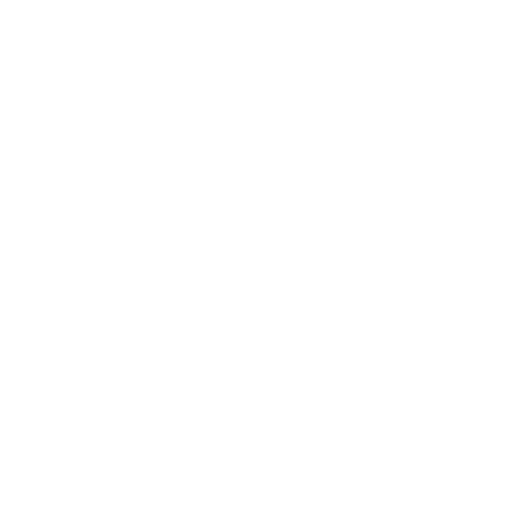
t = 0.00 s
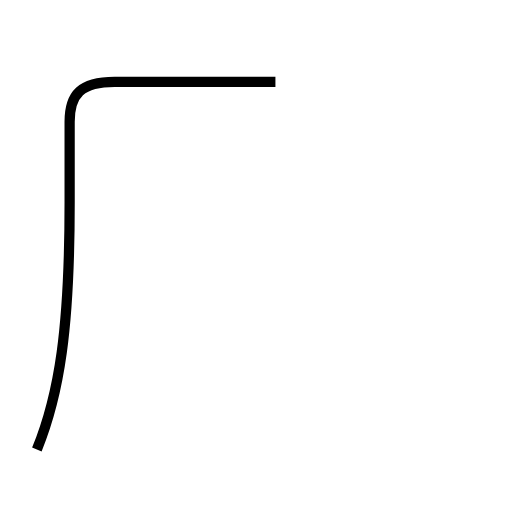
t = 1.65 s
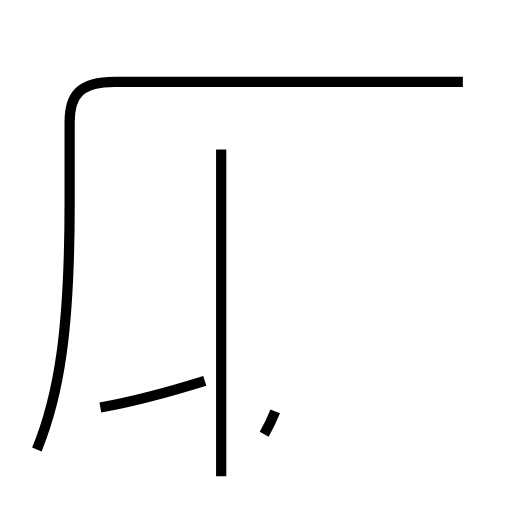
t = 3.54 s
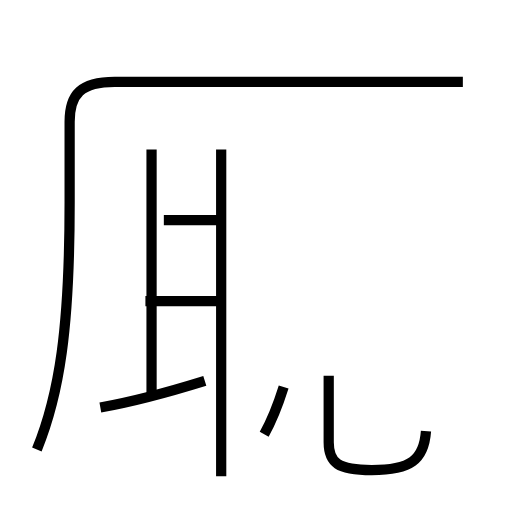
t = 5.31 s
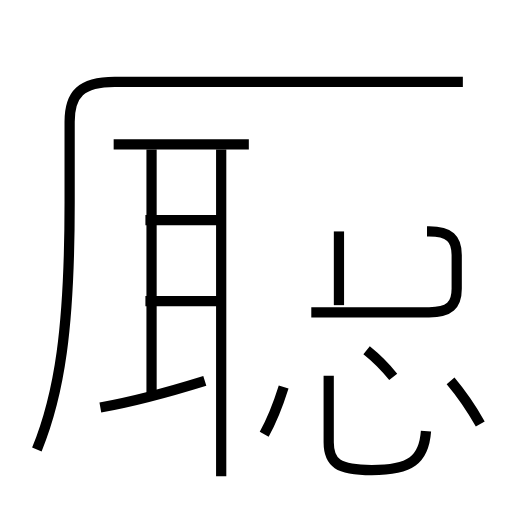
t = 6.94 s
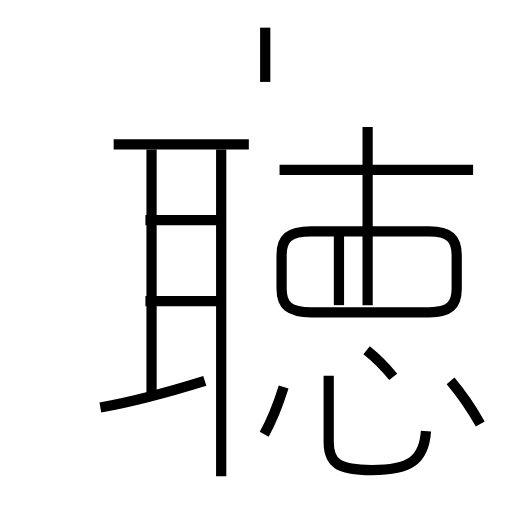
t = 8.88 s

The animated SVG that drew these frames (rendered in a browser with its animation timeline set to each time). Animation: 16 SMIL elements (animate=16); one cycle of 8.88 s.

<?xml version='1.0' encoding='utf-8'?>
<svg viewBox="0.0 -6.0 50.0 50.0" version="1.1" xmlns="http://www.w3.org/2000/svg"><rect x="-1000" y="-1000" width="2000" height="2000" stroke="white" fill="white" /><g style="fill:none;stroke:#000000;stroke-width:1"><path d="M 3.6 -0.1 C 5.8 -5.5 6.8 -11.9 6.8 -24.2 L 6.8 -32.1 C 6.8 -34.8 7.9 -36.0 11.2 -36.0 L 45.2 -36.0 " transform="translate(0.0 38.0)" stroke-dasharray="73.21568853060965" stroke-dashoffset="73.21568853060965"><animate attributeName="stroke-dashoffset" from="73.21568853060965" to="0" dur="2.1964706559182896s" begin="0s; anim_end.end" fill="freeze" id="anim0" /></path><path d="M 9.8 -4.2 C 13.2 -4.8 17.1 -5.9 20.0 -6.8 " transform="translate(0.0 38.0)" stroke-dasharray="10.532632069449669" stroke-dashoffset="10.532632069449669"><animate attributeName="stroke-dashoffset" from="10.532632069449669" to="0" dur="0.31597896208349s" begin="anim0.end" fill="freeze" id="anim1" /></path><path d="M 21.6 2.5 L 21.6 -29.4 " transform="translate(0.0 38.0)" stroke-dasharray="31.9" stroke-dashoffset="31.9"><animate attributeName="stroke-dashoffset" from="31.9" to="0" dur="0.957s" begin="anim1.end" fill="freeze" id="anim2" /></path><path d="M 25.8 -1.6 C 26.6 -3.0 27.1 -4.3 27.7 -6.2 " transform="translate(0.0 38.0)" stroke-dasharray="4.987450765315218" stroke-dashoffset="4.987450765315218"><animate attributeName="stroke-dashoffset" from="4.987450765315218" to="0" dur="0.14962352295945655s" begin="anim2.end" fill="freeze" id="anim3" /></path><path d="M 14.8 -5.5 L 14.8 -29.4 " transform="translate(0.0 38.0)" stroke-dasharray="23.9" stroke-dashoffset="23.9"><animate attributeName="stroke-dashoffset" from="23.9" to="0" dur="0.717s" begin="anim3.end" fill="freeze" id="anim4" /></path><path d="M 21.4 -14.6 L 14.2 -14.6 " transform="translate(0.0 38.0)" stroke-dasharray="7.199999999999999" stroke-dashoffset="7.199999999999999"><animate attributeName="stroke-dashoffset" from="7.199999999999999" to="0" dur="0.21599999999999997s" begin="anim4.end" fill="freeze" id="anim5" /></path><path d="M 41.6 -1.9 C 41.4 0.9 40.1 1.9 36.3 1.9 C 33.0 1.9 32.1 1.2 32.1 -0.8 L 32.1 -7.3 " transform="translate(0.0 38.0)" stroke-dasharray="19.797332337326424" stroke-dashoffset="19.797332337326424"><animate attributeName="stroke-dashoffset" from="19.797332337326424" to="0" dur="0.5939199701197927s" begin="anim5.end" fill="freeze" id="anim6" /></path><path d="M 21.4 -22.5 L 14.2 -22.5 " transform="translate(0.0 38.0)" stroke-dasharray="7.199999999999999" stroke-dashoffset="7.199999999999999"><animate attributeName="stroke-dashoffset" from="7.199999999999999" to="0" dur="0.21599999999999997s" begin="anim6.end" fill="freeze" id="anim7" /></path><path d="M 24.3 -29.9 L 11.1 -29.9 " transform="translate(0.0 38.0)" stroke-dasharray="13.200000000000001" stroke-dashoffset="13.200000000000001"><animate attributeName="stroke-dashoffset" from="13.200000000000001" to="0" dur="0.396s" begin="anim7.end" fill="freeze" id="anim8" /></path><path d="M 38.4 -7.2 C 37.6 -8.2 36.8 -9.0 35.8 -9.8 " transform="translate(0.0 38.0)" stroke-dasharray="3.684977144638016" stroke-dashoffset="3.684977144638016"><animate attributeName="stroke-dashoffset" from="3.684977144638016" to="0" dur="0.11054931433914048s" begin="anim8.end" fill="freeze" id="anim9" /></path><path d="M 46.9 -2.6 C 46.1 -4.0 45.1 -5.5 44.0 -6.8 " transform="translate(0.0 38.0)" stroke-dasharray="5.1107971939949906" stroke-dashoffset="5.1107971939949906"><animate attributeName="stroke-dashoffset" from="5.1107971939949906" to="0" dur="0.15332391581984972s" begin="anim9.end" fill="freeze" id="anim10" /></path><path d="M 33.1 -14.2 L 33.1 -21.4 " transform="translate(0.0 38.0)" stroke-dasharray="7.199999999999999" stroke-dashoffset="7.199999999999999"><animate attributeName="stroke-dashoffset" from="7.199999999999999" to="0" dur="0.21599999999999997s" begin="anim10.end" fill="freeze" id="anim11" /></path><path d="M 30.4 -13.5 L 41.9 -13.5 C 43.9 -13.5 44.6 -14.2 44.6 -15.8 L 44.6 -19.1 C 44.6 -20.7 43.9 -21.4 41.9 -21.4 L 30.4 -21.4 C 28.2 -21.4 27.5 -20.7 27.5 -19.1 L 27.5 -15.8 C 27.5 -14.2 28.2 -13.5 30.4 -13.5 Z " transform="translate(0.0 38.0)" stroke-dasharray="46.467439008396674" stroke-dashoffset="46.467439008396674"><animate attributeName="stroke-dashoffset" from="46.467439008396674" to="0" dur="1.3940231702519001s" begin="anim11.end" fill="freeze" id="anim12" /></path><path d="M 46.2 -27.4 L 27.3 -27.4 " transform="translate(0.0 38.0)" stroke-dasharray="18.900000000000002" stroke-dashoffset="18.900000000000002"><animate attributeName="stroke-dashoffset" from="18.900000000000002" to="0" dur="0.5670000000000001s" begin="anim12.end" fill="freeze" id="anim13" /></path><path d="M 35.9 -14.2 L 35.9 -31.6 " transform="translate(0.0 38.0)" stroke-dasharray="17.400000000000002" stroke-dashoffset="17.400000000000002"><animate attributeName="stroke-dashoffset" from="17.400000000000002" to="0" dur="0.522s" begin="anim13.end" fill="freeze" id="anim14" /></path><path d="M 25.9 -36.0 L 25.9 -41.3" transform="translate(0.0 38.0)" stroke-dasharray="5.299999999999997" stroke-dashoffset="5.299999999999997"><animate attributeName="stroke-dashoffset" from="5.299999999999997" to="0" dur="0.15899999999999992s" begin="anim14.end" fill="freeze" id="anim_end" /></path></g></svg>
